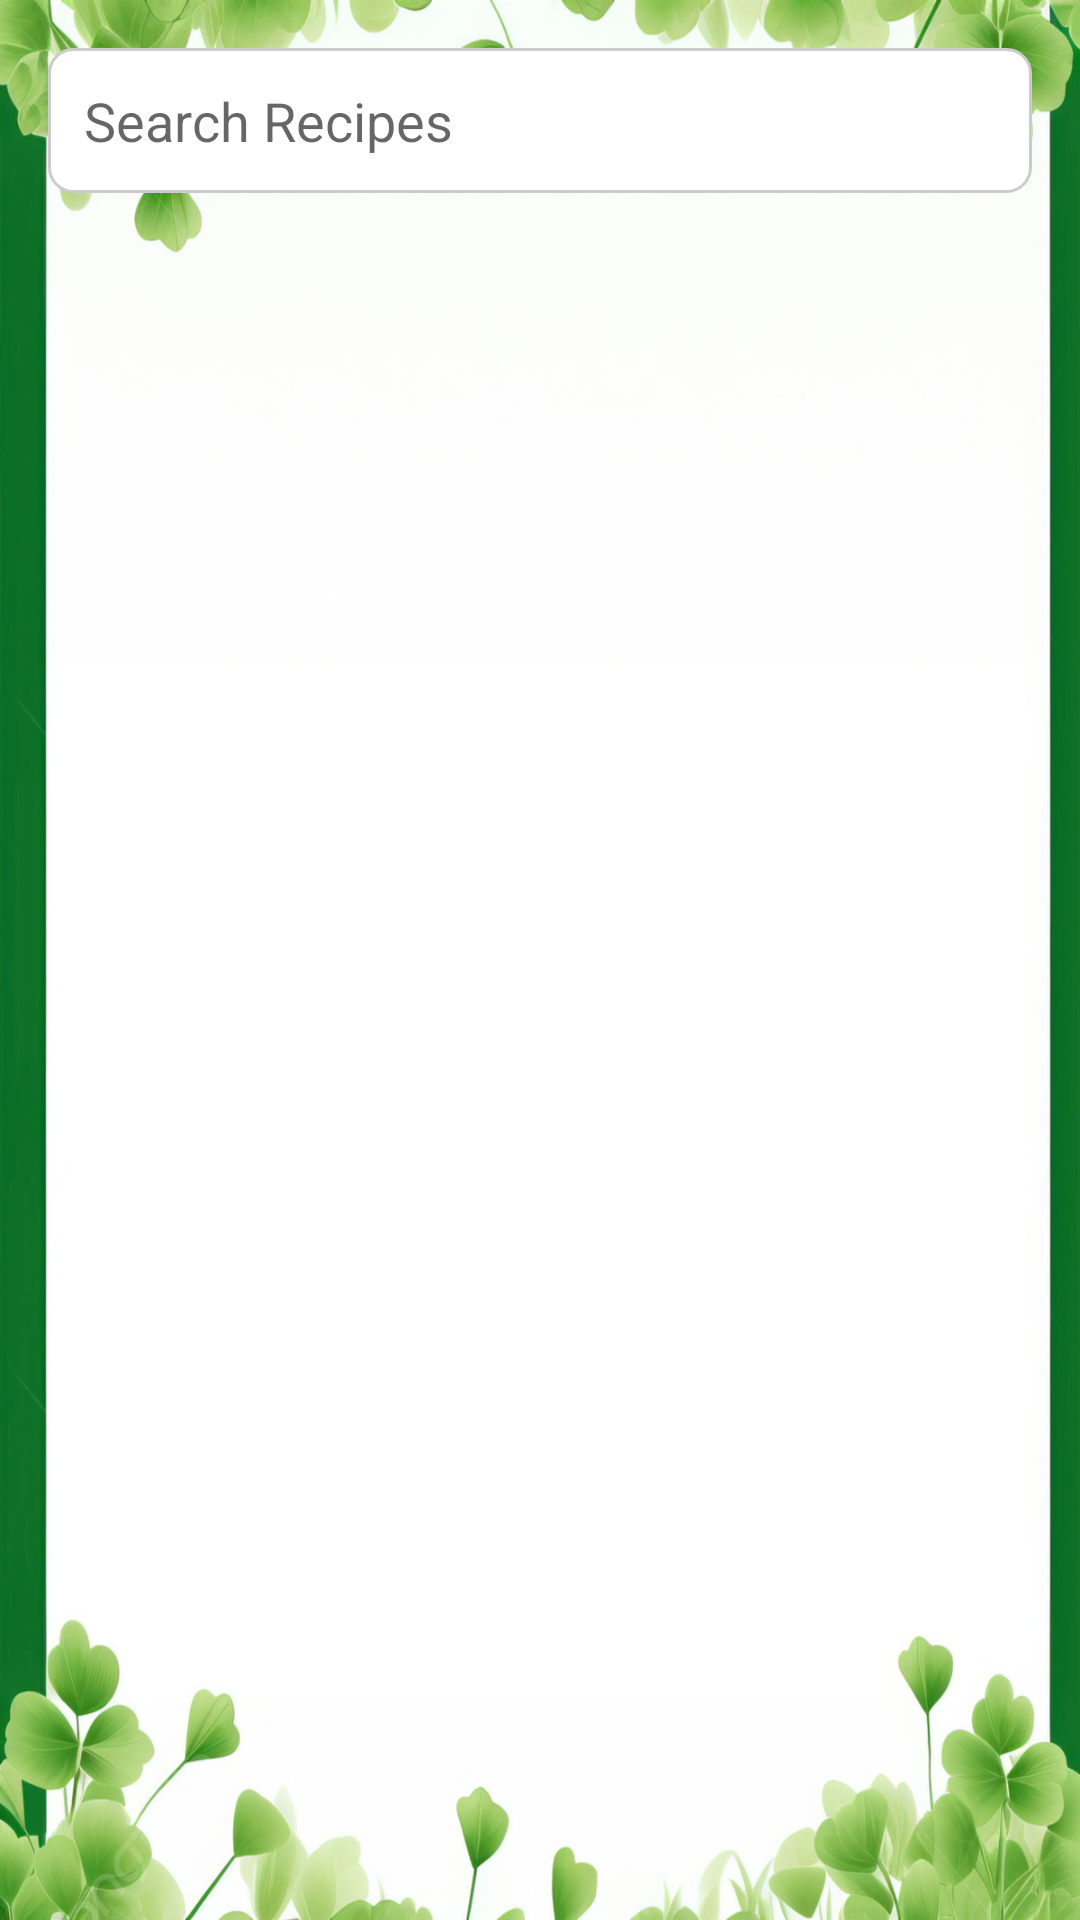

This screen was rendered from an Android layout file. Write that file and the resources it references.
<!-- AndroidManifest.xml: activity theme Theme.SmartGrocery -->
<!-- res/layout/activity_manage_recipe.xml -->
<?xml version="1.0" encoding="utf-8"?>
<LinearLayout
    xmlns:android="http://schemas.android.com/apk/res/android"
    android:layout_width="match_parent"
    android:layout_height="match_parent"
    android:orientation="vertical"
    android:padding="16dp"
    android:background="@drawable/leaf">

    <EditText
        android:id="@+id/searchRecipe"
        android:layout_width="match_parent"
        android:layout_height="wrap_content"
        android:hint="Search Recipes"
        android:background="@drawable/rounded_background"
        android:padding="12dp"
        android:layout_marginBottom="12dp"/>

    <TextView
        android:id="@+id/txtNoRecipes"
        android:layout_width="wrap_content"
        android:layout_height="wrap_content"
        android:text="No recipes found"
        android:visibility="gone"
        android:textColor="#000"
        android:textSize="16sp"
        android:layout_gravity="center"/>

    <androidx.recyclerview.widget.RecyclerView
        android:id="@+id/recipeRecyclerView"
        android:layout_width="match_parent"
        android:layout_height="0dp"
        android:layout_weight="1" />

</LinearLayout>
<!-- resources referenced by this layout -->
<resources>
  <!-- drawable leaf: jpg bitmap (drawable, 522398 bytes) -->
  <!-- drawable rounded_background (drawable) -->
  <?xml version="1.0" encoding="utf-8"?>
  <shape xmlns:android="http://schemas.android.com/apk/res/android">
      <solid android:color="#FFFFFF" />
      <stroke android:width="1dp" android:color="#CCCCCC" />
      <corners android:radius="8dp" />
      <padding
          android:left="8dp"
          android:top="8dp"
          android:right="8dp"
          android:bottom="8dp" />
  </shape>
  <style name="Theme.SmartGrocery" parent="Theme.MaterialComponents.DayNight.NoActionBar">
          <item name="colorPrimary">@color/purple_500</item>
          <item name="colorPrimaryVariant">@color/purple_700</item>
          <item name="colorOnPrimary">@color/white</item>
          <item name="android:windowBackground">@color/white</item>
      </style>
  <color name="purple_500">#FF6200EE</color>
  <color name="purple_700">#FF3700B3</color>
  <color name="white">#FFFFFFFF</color>
</resources>
